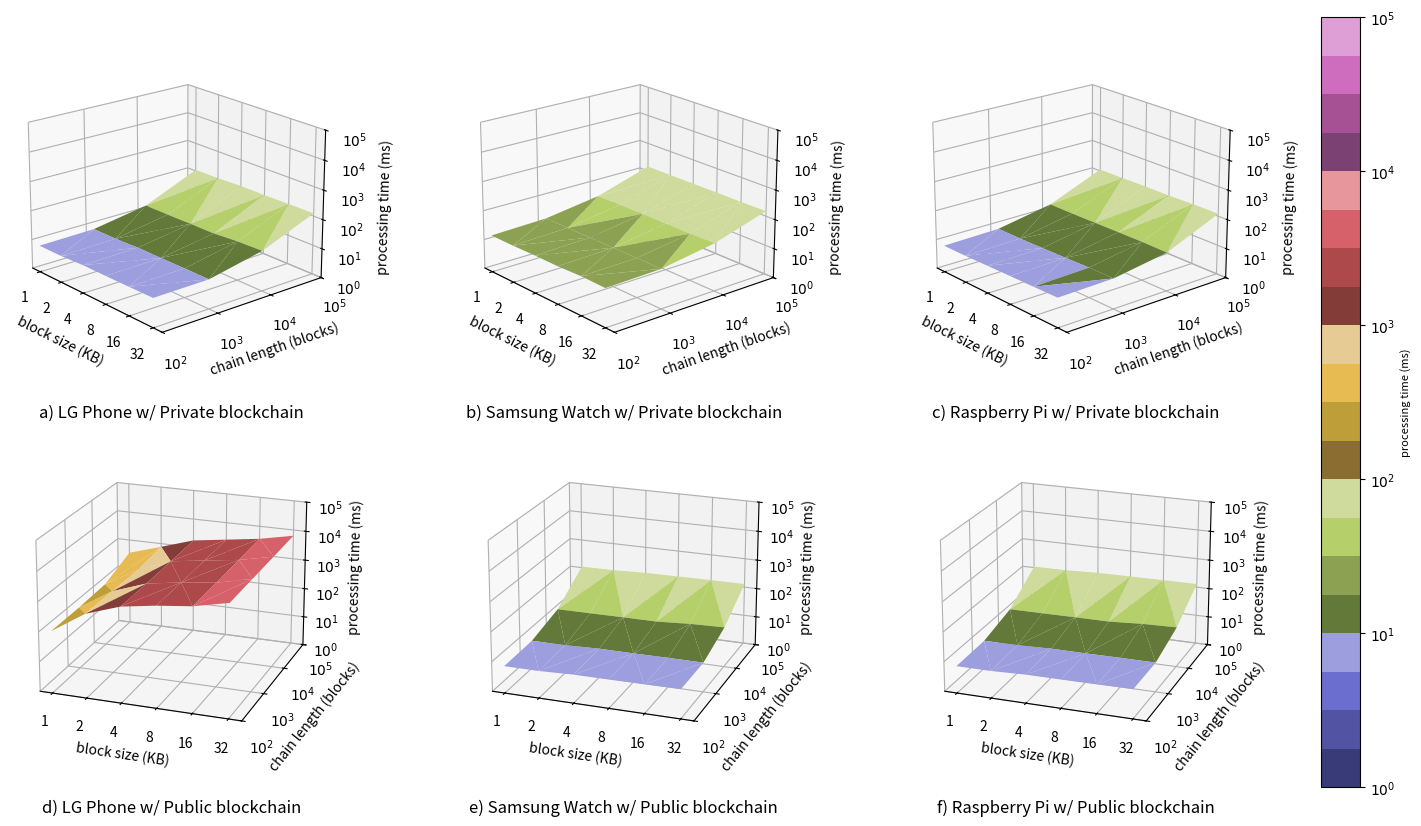

Write Python code to recreate this figure.
import matplotlib.pyplot as plt 
import matplotlib.ticker as mticker
from matplotlib import cm, colors
import numpy as np

chain_tick = np.arange(6)
chain_label = [1, 10, 100.0, 1000.0, 10000.0, 100000.0]

block_tick = np.arange(6)
block_label = [1, 2, 4, 8, 16, 32]

time_tick = np.arange(6)
time_label = [1, 10, 100.0, 1000.0, 10000.0, 100000.0]

cbar_tick = np.arange(6)
cbar_label = [r"$10^0$", r"$10^1$", r"$10^2$", r"$10^3$", r"$10^4$", r"$10^5$"]


subtitles = ['a) LG Phone w/ Private blockchain', 'b) Samsung Watch w/ Private blockchain', 'c) Raspberry Pi w/ Private blockchain', 'd) LG Phone w/ Public blockchain', 'e) Samsung Watch w/ Public blockchain', 'f) Raspberry Pi w/ Public blockchain']

data = [np.array([
        [100, 1, 8.20],
        [100, 2, 8.22],
        [100, 4, 9.09],
        [100, 8, 9.14],
        [100, 16, 9.32],
        [100, 32, 9.62],
        [1000, 1, 8.76],
        [1000, 2, 8.86],
        [1000, 4, 9.64],
        [1000, 8, 9.62],
        [1000, 16, 9.81],
        [1000, 32, 9.81],
        [10000, 1, 17.85],
        [10000, 2, 18.02],
        [10000, 4, 18.35],
        [10000, 8, 18.45],
        [10000, 16, 21.70],
        [10000, 32, 23.35],
        [100000, 1, 108.33],
        [100000, 2, 110.96],
        [100000, 4, 120.23],
        [100000, 8, 119.09],
        [100000, 16, 122.52],
        [100000, 32, 123.85]]
    ),
        np.array([
        [100, 1, 18.57],
        [100, 2, 18.5],
        [100, 4, 19.21],
        [100, 8, 19.18],
        [100, 16, 20.85],
        [100, 32, 20.10],
        [1000, 1, 20.97],
        [1000, 2, 21.25],
        [1000, 4, 21.58],
        [1000, 8, 21.61],
        [1000, 16, 22.01],
        [1000, 32, 21.83],
        [10000, 1, 39.00],
        [10000, 2, 40.46],
        [10000, 4, 40.96],
        [10000, 8, 40.52],
        [10000, 16, 40.42],
        [10000, 32, 42.53],
        [100000, 1, 144.09],
        [100000, 2, 144.03],
        [100000, 4, 145.16],
        [100000, 8, 145.52],
        [100000, 16, 145.68],
        [100000, 32, 147.74]]
    ),
        np.array([
        [100, 1, 8.16],
        [100, 2, 8.26],
        [100, 4, 8.66],
        [100, 8, 9.03],
        [100, 16, 9.38],
        [100, 32, 9.78],
        [1000, 1, 8.98],
        [1000, 2, 8.95],
        [1000, 4, 9.35],
        [1000, 8, 9.79],
        [1000, 16, 10.47],
        [1000, 32, 10.52],
        [10000, 1, 19.59],
        [10000, 2, 19.68],
        [10000, 4, 19.91],
        [10000, 8, 20.36],
        [10000, 16, 20.88],
        [10000, 32, 20.24],
        [100000, 1, 111.48],
        [100000, 2, 112.39],
        [100000, 4, 115.22],
        [100000, 8, 114.96],
        [100000, 16, 120.67],
        [100000, 32, 120.14]]
    ),
        np.array([
        [100, 1, 120.92],
        [100, 2, 644.70],
        [100, 4, 1559.86],
        [100, 8, 2346.17],
        [100, 16, 3151.94],
        [100, 32, 5676.83],
        [1000, 1, 122.42],
        [1000, 2, 618.54],
        [1000, 4, 1556.40],
        [1000, 8, 2339.08],
        [1000, 16, 3200.00],
        [1000, 32, 5867.16],
        [10000, 1, 138.12],
        [10000, 2, 592.63],
        [10000, 4, 1651.18],
        [10000, 8, 2405.34],
        [10000, 16, 3436.52],
        [10000, 32, 6038.87],
        [100000, 1, 344.71],
        [100000, 2, 770.81],
        [100000, 4, 1759.28],
        [100000, 8, 2535.37],
        [100000, 16, 3663.54],
        [100000, 32, 6318.13]]
    ),
        np.array([
        [100, 1, 8.20],
        [100, 2, 8.22],
        [100, 4, 9.09],
        [100, 8, 9.14],
        [100, 16, 9.32],
        [100, 32, 9.62],
        [1000, 1, 8.76],
        [1000, 2, 8.86],
        [1000, 4, 9.64],
        [1000, 8, 9.62],
        [1000, 16, 9.81],
        [1000, 32, 9.81],
        [10000, 1, 17.85],
        [10000, 2, 18.02],
        [10000, 4, 18.35],
        [10000, 8, 18.45],
        [10000, 16, 21.70],
        [10000, 32, 23.35],
        [100000, 1, 108.33],
        [100000, 2, 110.96],
        [100000, 4, 122.32],
        [100000, 8, 125.17],
        [100000, 16, 128.31],
        [100000, 32, 128.6]]
    ),
    np.array([
        [100, 1, 8.20],
        [100, 2, 8.22],
        [100, 4, 9.09],
        [100, 8, 9.14],
        [100, 16, 9.32],
        [100, 32, 9.62],
        [1000, 1, 8.76],
        [1000, 2, 8.86],
        [1000, 4, 9.64],
        [1000, 8, 9.62],
        [1000, 16, 9.81],
        [1000, 32, 9.81],
        [10000, 1, 17.85],
        [10000, 2, 18.02],
        [10000, 4, 18.35],
        [10000, 8, 18.45],
        [10000, 16, 21.70],
        [10000, 32, 23.35],
        [100000, 1, 108.33],
        [100000, 2, 110.96],
        [100000, 4, 122.32],
        [100000, 8, 125.17],
        [100000, 16, 128.31],
        [100000, 32, 128.6]]
        #np.array([
        #[100, 1, 553.72],
        #[100, 2, 1345.04],
        #[100, 4, 5413.55],
        #[100, 8, 21439.00],
        #[100, 16, 24466.60],
        #[100, 32, 29110.60],
        #[1000, 1, 1882.61],
        #[1000, 2, 3429.22],
        #[1000, 4, 10794.70],
        #[1000, 8, 24317.70],
        #[1000, 16, 29045.10],
        #[1000, 32, 55096.70],
        #[10000, 1, 2141.69],
        #[10000, 2, 4361.21],
        #[10000, 4, 14359.40],
        #[10000, 8, 26494.00],
        #[10000, 16, 35383.30],
        #[10000, 32, 66192.20],
        #[100000, 1, 3026.66],
        #[100000, 2, 6696.84],
        #[100000, 4, 17354.40],
        #[100000, 8, 28347.50],
        #[100000, 16, 44228.50],
        #[100000, 32, 87038.60]]
    )]

def log_tick_formatter(val, pos=None):
    return r"$10^{:.0f}$".format(val)

fig = plt.figure(figsize=(18, 10), dpi=300)
grid = fig.add_gridspec(2, 3)

ax = []
surf = []
counter = 0
for i in range(0,2):
    for j in range(0,3):
        x = data[counter][:,1]
        y = data[counter][:,0]
        z = data[counter][:,2]
        
        ax.append(fig.add_subplot(grid[i, j], projection='3d'))
        surf.append(ax[counter].plot_trisurf(np.log2(x), np.log10(y), np.log10(z), cmap=cm.get_cmap('tab20b', 40), vmin=0, vmax=5))
        
        if counter < 3:
            ax[counter].view_init(20, -40)
        else:
            ax[counter].view_init(20, -70)
            
        ax[counter].set_zticks(time_tick)
        ax[counter].set_zticklabels(time_label)
    
        # Axis formatting
        plt.xticks(block_tick, block_label)
        plt.yticks(chain_tick, chain_label)
        plt.ylim(2, 5)
        plt.rc('axes', labelsize=8)  
        plt.title(subtitles[counter], y=-0.2)
        ax[counter].yaxis.set_major_formatter(mticker.FuncFormatter(log_tick_formatter))
        ax[counter].zaxis.set_major_formatter(mticker.FuncFormatter(log_tick_formatter))
        
        ax[counter].set_xlabel('block size (KB)', fontsize=10)
        ax[counter].set_ylabel('chain length (blocks)', fontsize=10)
        ax[counter].set_zlabel('processing time (ms)', fontsize=10)

        counter+=1

plt.subplots_adjust(wspace=0.4, hspace=0.05)
cb = fig.colorbar(surf[1], ax=(ax[0], ax[1], ax[2], ax[3], ax[4], ax[5]), orientation='vertical', fraction=0.06, pad=0.06, label="processing time (ms)")
cb.set_ticks(cbar_tick)
cb.set_ticklabels(cbar_label)

plt.savefig('process.png', bbox_inches='tight')
